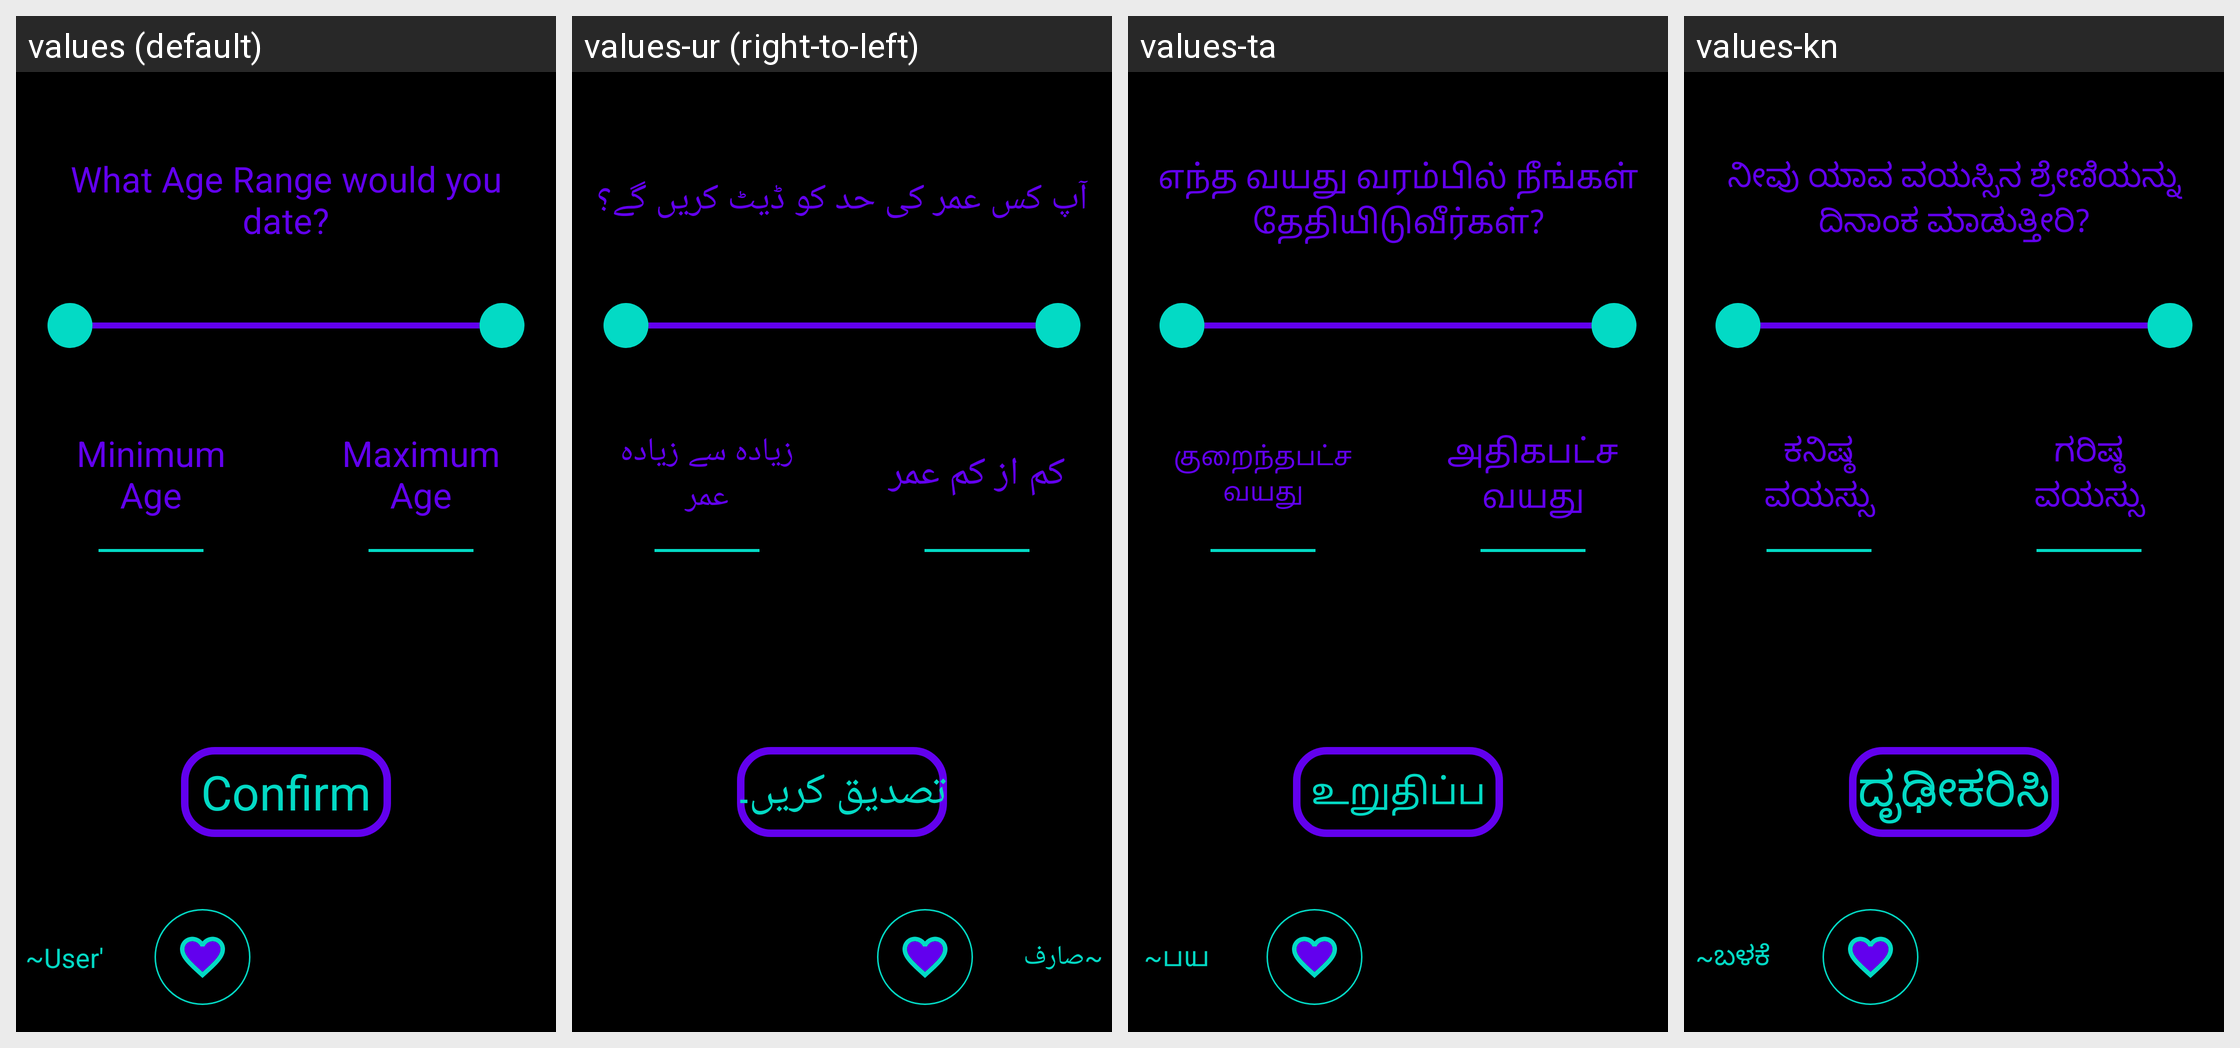

For this localized Android screen grid, give each drawn string resource with its value in every locale shown.
Android screen res/layout/activity_swipe_pref_age.xml rendered under 4 locales, left to right: values (default), values-ur (right-to-left), values-ta, values-kn. Device: Nexus 5 (rendered at 1080×1920; each locale shown at half size, 540×960, under a caption strip naming it); theme Theme.Amore.
Other locales in the repository, not shown: values-af, values-ar, values-be, values-bg, values-bn, values-ca, values-cs, values-cy, values-da, values-de, values-el, values-en, values-eo, values-es, values-et, values-fa, values-fi, values-fr, values-ga, values-gl, values-gu, values-hi, values-hr, values-ht, values-hu, values-in, values-is, values-it, values-iw, values-ja, values-ka, values-ko, values-lt, values-lv, values-mk, values-mr, values-ms, values-mt, values-nl, values-no, values-pl, values-pt, values-ro, values-ru, values-sk, values-sl, values-sq, values-sv, values-sw, values-te, values-th, values-tr, values-uk, values-vi, values-zh.
Strings drawn on this screen, with the default value and each locale's value (text and hints the layout hard-codes, and strings that could not be matched under every locale, appear in the picture but are not listed):

swipe_pref_age
  values: What Age Range would you date?
  values-ur: آپ کس عمر کی حد کو ڈیٹ کریں گے؟
  values-ta: எந்த வயது வரம்பில் நீங்கள் தேதியிடுவீர்கள்?
  values-kn: ನೀವು ಯಾವ ವಯಸ್ಸಿನ ಶ್ರೇಣಿಯನ್ನು ದಿನಾಂಕ ಮಾಡುತ್ತೀರಿ?

swipe_pref_age_min
  values: Minimum Age
  values-ur: کم از کم عمر
  values-ta: குறைந்தபட்ச வயது
  values-kn: ಕನಿಷ್ಠ ವಯಸ್ಸು

swipe_pref_age_max
  values: Maximum Age
  values-ur: زیادہ سے زیادہ عمر
  values-ta: அதிகபட்ச வயது
  values-kn: ಗರಿಷ್ಠ ವಯಸ್ಸು

confirm
  values: Confirm
  values-ur: تصدیق کریں۔
  values-ta: உறுதிப்படுத்தவும்
  values-kn: ದೃಢೀಕರಿಸಿ

user_s
  values: ~User's~
  values-ur: ~صارف کا ~
  values-ta: ~பயனர்கள்~
  values-kn: ~ಬಳಕೆದಾರರು~
